Run: headless pygame with SDL's dummy video driver; simulated clock (each Clock.tick advances the game by its frame time, no real sleeping); random seed 0; keys injected as events and as key.get_pressed() state; no mouse input; restart key C tapped at the start of phases 3 and 4.
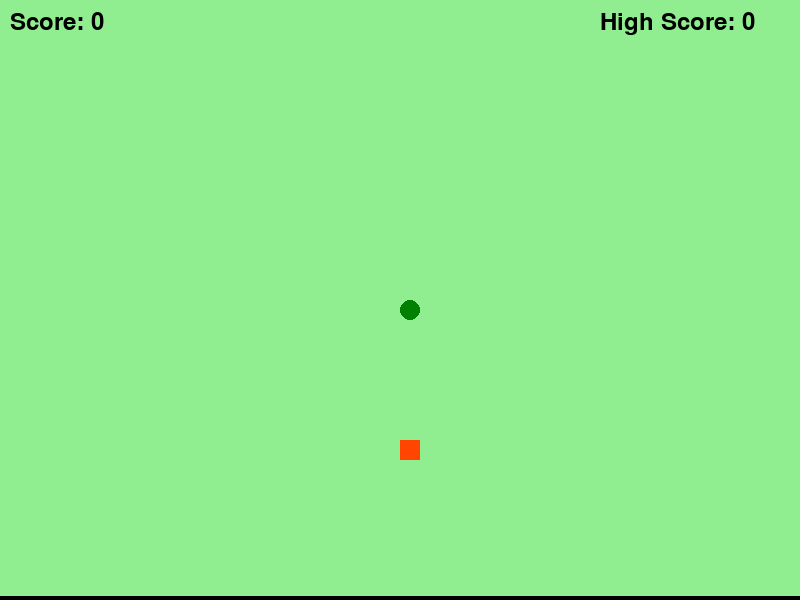
Frame 1 of 4 · flips 1–60 · no input
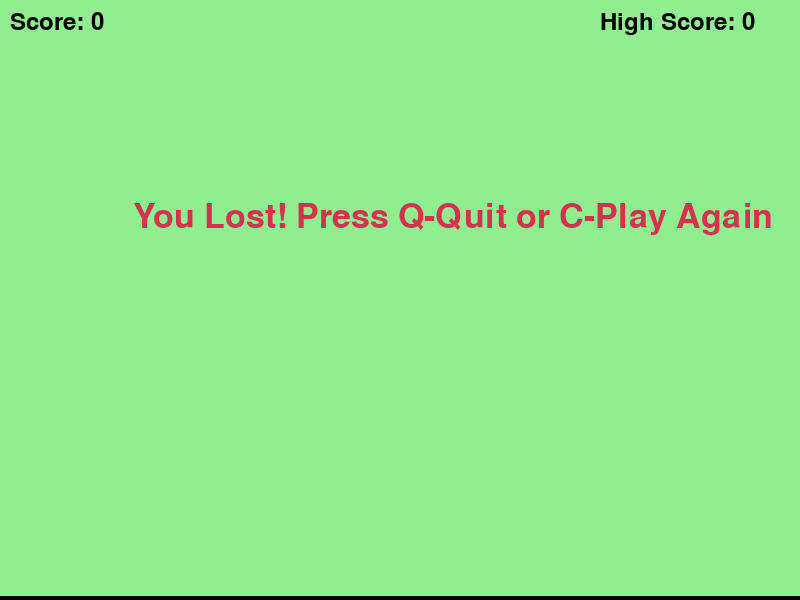
Frame 2 of 4 · flips 61–180 · tapped SPACE, RETURN · held RIGHT (→), D
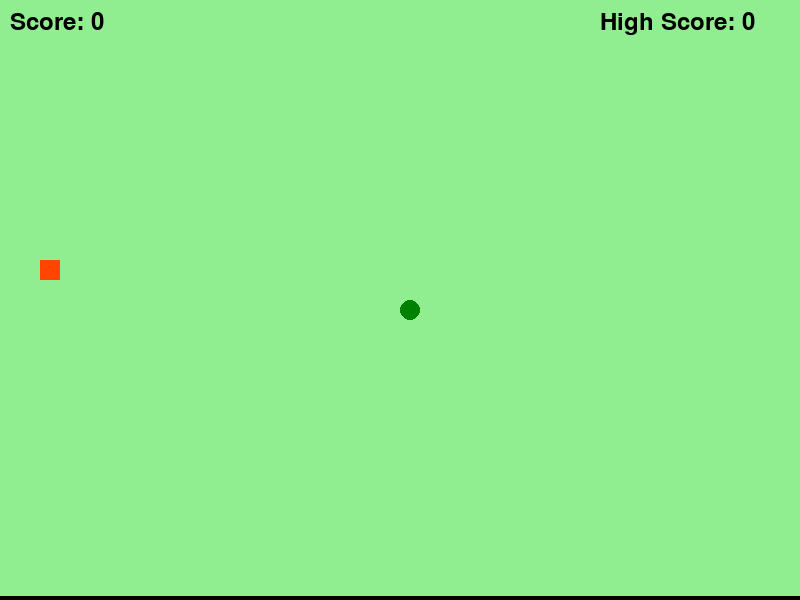
Frame 3 of 4 · flips 181–300 · tapped C · held DOWN (↓), S
Frame 4 of 4 · flips 301–420 · tapped C · held LEFT (←), A, UP (↑), W · screen same as frame 2, image omitted

The pygame program that drew these frames:

import pygame
import time
import random

pygame.init()

# Colors
WHITE = (255, 255, 255)
BLACK = (0, 0, 0)
RED = (213, 50, 80)
PASTEL_GREEN = (144, 238, 144)  # Soft pastel green color
SNAKE_COLOR = (0, 128, 0)  # Dark green for the snake
FOOD_COLOR = (255, 69, 0)  # Red-orange for the food

# Display settings
DIS_WIDTH = 800
DIS_HEIGHT = 600
DIS = pygame.display.set_mode((DIS_WIDTH, DIS_HEIGHT))
pygame.display.set_caption('Snake Game')

CLOCK = pygame.time.Clock()
SNAKE_BLOCK = 20
SNAKE_SPEED = 15

FONT_STYLE = pygame.font.SysFont(None, 50)
SCORE_FONT = pygame.font.SysFont(None, 35)

# Initialize high score
high_score_value = 0

def draw_score(score, high_score):
    value = SCORE_FONT.render(f"Score: {score}", True, BLACK)
    DIS.blit(value, [10, 10])
    value = SCORE_FONT.render(f"High Score: {high_score}", True, BLACK)
    DIS.blit(value, [DIS_WIDTH - 200, 10])

def draw_snake(snake_block, snake_list):
    for segment in snake_list:
        pygame.draw.circle(DIS, SNAKE_COLOR, (segment[0] + SNAKE_BLOCK // 2, segment[1] + SNAKE_BLOCK // 2), SNAKE_BLOCK // 2)

def draw_message(msg, color):
    mesg = FONT_STYLE.render(msg, True, color)
    DIS.blit(mesg, [DIS_WIDTH / 6, DIS_HEIGHT / 3])

def draw_background():
    for y in range(0, DIS_HEIGHT, 10):
        pygame.draw.line(DIS, PASTEL_GREEN, (0, y), (DIS_WIDTH, y), 10)

def gameLoop():
    global high_score_value  # Access the global high score variable

    game_over = False
    game_close = False

    x1 = DIS_WIDTH / 2
    y1 = DIS_HEIGHT / 2

    x1_change = 0
    y1_change = 0

    snake_List = []
    Length_of_snake = 1

    foodx = round(random.randrange(0, DIS_WIDTH - SNAKE_BLOCK) / SNAKE_BLOCK) * SNAKE_BLOCK
    foody = round(random.randrange(0, DIS_HEIGHT - SNAKE_BLOCK) / SNAKE_BLOCK) * SNAKE_BLOCK

    current_score = 0

    while not game_over:

        while game_close:
            draw_background()
            draw_message("You Lost! Press Q-Quit or C-Play Again", RED)
            draw_score(current_score, high_score_value)
            pygame.display.update()

            for event in pygame.event.get():
                if event.type == pygame.KEYDOWN:
                    if event.key == pygame.K_q:
                        game_over = True
                        game_close = False
                    if event.key == pygame.K_c:
                        gameLoop()

        for event in pygame.event.get():
            if event.type == pygame.QUIT:
                game_over = True
            if event.type == pygame.KEYDOWN:
                if event.key == pygame.K_LEFT and x1_change == 0:
                    x1_change = -SNAKE_BLOCK
                    y1_change = 0
                elif event.key == pygame.K_RIGHT and x1_change == 0:
                    x1_change = SNAKE_BLOCK
                    y1_change = 0
                elif event.key == pygame.K_UP and y1_change == 0:
                    y1_change = -SNAKE_BLOCK
                    x1_change = 0
                elif event.key == pygame.K_DOWN and y1_change == 0:
                    y1_change = SNAKE_BLOCK
                    x1_change = 0

        if x1 >= DIS_WIDTH or x1 < 0 or y1 >= DIS_HEIGHT or y1 < 0:
            game_close = True
        x1 += x1_change
        y1 += y1_change
        draw_background()
        pygame.draw.rect(DIS, FOOD_COLOR, [foodx, foody, SNAKE_BLOCK, SNAKE_BLOCK])
        snake_Head = [x1, y1]
        snake_List.append(snake_Head)
        if len(snake_List) > Length_of_snake:
            del snake_List[0]

        for segment in snake_List[:-1]:
            if segment == snake_Head:
                game_close = True

        draw_snake(SNAKE_BLOCK, snake_List)
        current_score = Length_of_snake - 1
        if current_score > high_score_value:
            high_score_value = current_score
        draw_score(current_score, high_score_value)

        pygame.display.update()

        # Check for collision with food
        if x1 == foodx and y1 == foody:
            foodx = round(random.randrange(0, DIS_WIDTH - SNAKE_BLOCK) / SNAKE_BLOCK) * SNAKE_BLOCK
            foody = round(random.randrange(0, DIS_HEIGHT - SNAKE_BLOCK) / SNAKE_BLOCK) * SNAKE_BLOCK
            Length_of_snake += 1

        CLOCK.tick(SNAKE_SPEED)

    pygame.quit()
    quit()

if __name__ == "__main__":
    gameLoop()
